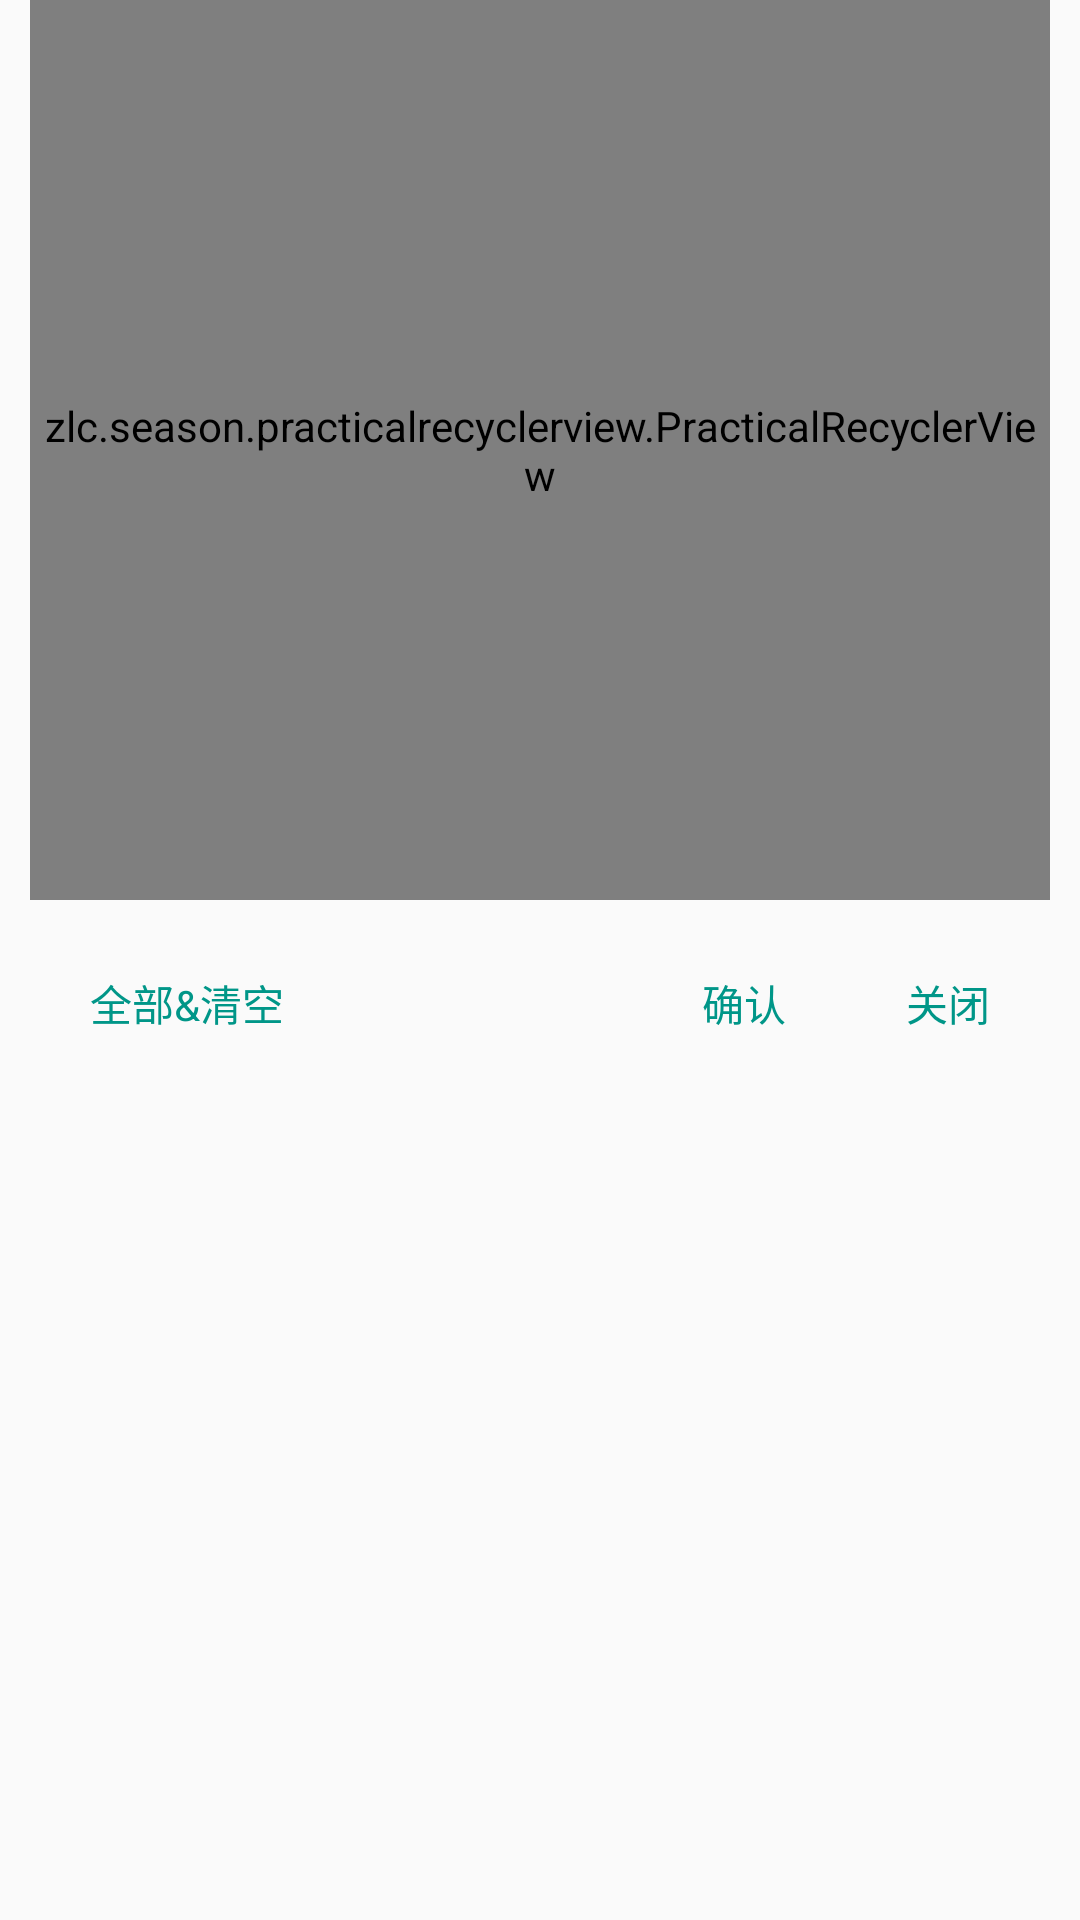

The Android layout XML behind this screen, and the referenced resources:
<!-- AndroidManifest.xml: application theme AppTheme.Splash -->
<!-- res/layout/dialog_book_download.xml -->
<?xml version="1.0" encoding="utf-8"?>
<LinearLayout xmlns:android="http://schemas.android.com/apk/res/android"
    android:id="@+id/dialog"
    android:layout_width="match_parent"
    android:layout_height="wrap_content"
    android:paddingStart="10dp"
    android:paddingEnd="10dp"
    android:orientation="vertical">
    <zlc.season.practicalrecyclerview.PracticalRecyclerView
        android:id="@+id/recView"
        android:layout_width="wrap_content"
        android:layout_height="300dp"
        android:layout_gravity="center"/>
    <LinearLayout
        android:layout_width="match_parent"
        android:layout_height="wrap_content"
        android:layout_gravity="center"
        android:orientation="horizontal">
        <LinearLayout
            android:layout_width="0dp"
            android:layout_height="wrap_content"
            android:layout_weight="1">
            <TextView
                android:id="@+id/sectionAll"
                android:layout_width="wrap_content"
                android:layout_height="wrap_content"
                android:layout_marginStart="10dp"
                android:layout_marginEnd="10dp"
                android:layout_marginTop="14dp"
                android:layout_marginBottom="14dp"
                android:paddingStart="10dp"
                android:paddingEnd="10dp"
                android:paddingTop="10dp"
                android:paddingBottom="10dp"
                android:foreground="?android:attr/selectableItemBackground"
                android:textColor="@color/colorAccent"
                android:textSize="14sp"
                android:text="全部&amp;清空"/>
        </LinearLayout>
        <TextView
            android:id="@+id/center"
            android:layout_width="wrap_content"
            android:layout_height="wrap_content"
            android:layout_marginStart="10dp"
            android:layout_marginEnd="10dp"
            android:layout_marginTop="14dp"
            android:layout_marginBottom="14dp"
            android:paddingEnd="10dp"
            android:paddingStart="10dp"
            android:paddingTop="10dp"
            android:paddingBottom="10dp"
            android:foreground="?android:attr/selectableItemBackground"
            android:textColor="@color/colorAccent"
            android:textSize="14sp"
            android:text="确认"/>
        <TextView
            android:id="@+id/cancel"
            android:layout_width="wrap_content"
            android:layout_height="wrap_content"
            android:layout_marginStart="10dp"
            android:layout_marginEnd="10dp"
            android:layout_marginTop="14dp"
            android:layout_marginBottom="14dp"
            android:paddingEnd="10dp"
            android:paddingStart="10dp"
            android:paddingTop="10dp"
            android:paddingBottom="10dp"
            android:foreground="?android:attr/selectableItemBackground"
            android:textColor="@color/colorAccent"
            android:textSize="14sp"
            android:text="关闭"/>
    </LinearLayout>
</LinearLayout>
<!-- resources referenced by this layout -->
<resources>
  <color name="colorAccent">#009688</color>
  <style name="AppTheme.Splash" parent="AppTheme">
          <item name="android:windowTranslucentStatus">true</item>
          <item name="android:windowTranslucentNavigation">false</item>
          <item name="android:windowIsTranslucent">true</item>
      </style>
  <style name="AppTheme" parent="Theme.AppCompat.Light.NoActionBar">
          
          <item name="colorPrimary">@color/green_BEST</item>
          <item name="colorPrimaryDark">@color/green_BEST</item>
          <item name="colorAccent">@color/colorAccent</item>
          <item name="android:textColorPrimary">@color/textColorPrimary</item>
          <item name="android:textColorSecondary">@color/textColorSecondary</item>
      </style>
  <color name="green_BEST">#1abc9c</color>
  <color name="textColorPrimary">#212121</color>
  <color name="textColorSecondary">#727272</color>
</resources>
